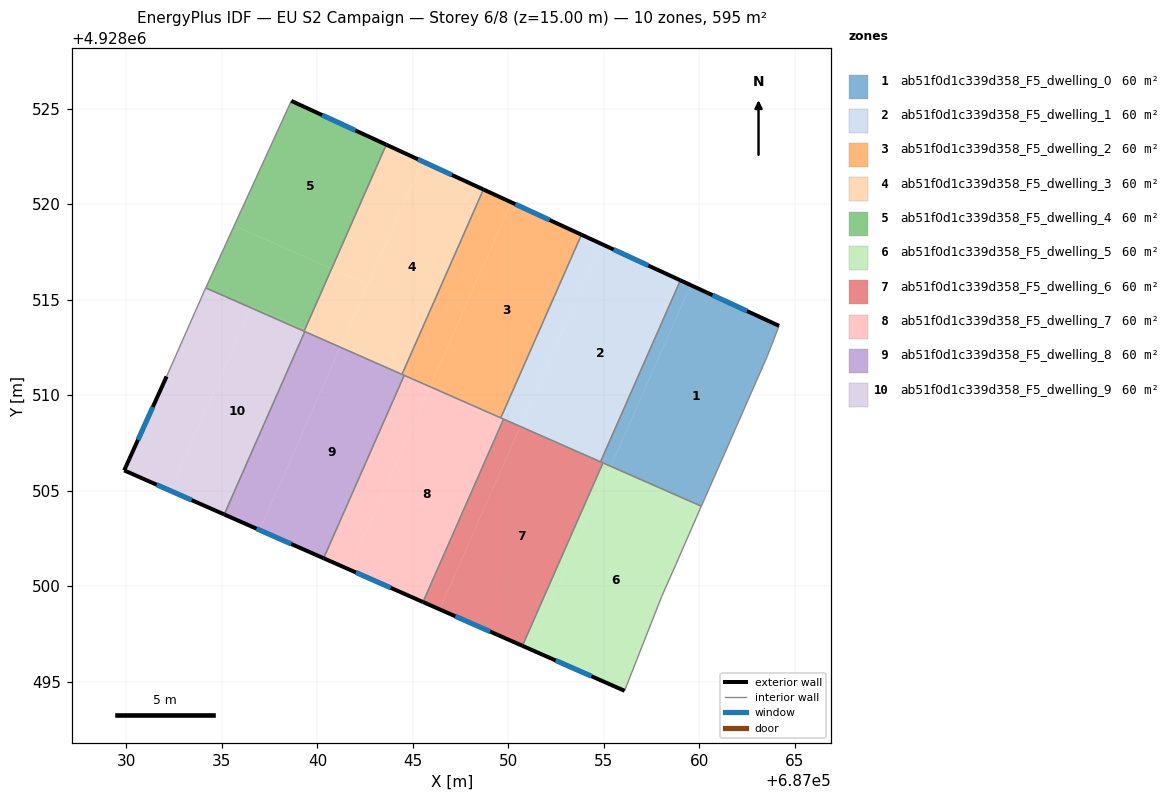
=== STOREY PLAN SPEC (per zone: floor XY polygon, exterior-wall plan segments, windows/doors) ===
zone 1: ab51f0d1c339d358_F5_dwelling_0  (59.5 m²)
  floor: (687064.17, 4928513.63) (687063.55, 4928512.03) (687060.32, 4928504.68) (687060.10, 4928504.19) (687055.36, 4928506.27) (687059.54, 4928515.76)
  floor: (687059.54, 4928515.76) (687055.36, 4928506.27) (687054.82, 4928506.51) (687059.01, 4928516.01)
  exterior wall: (687064.17, 4928513.63) – (687059.01, 4928516.01)  [5.7 m]
    window: (687062.49, 4928514.40) – (687060.69, 4928515.24)  [2.1 m²]
  interior walls: 6
zone 2: ab51f0d1c339d358_F5_dwelling_1  (59.5 m²)
  floor: (687059.01, 4928516.01) (687054.82, 4928506.51) (687050.62, 4928508.36) (687054.84, 4928517.93)
  floor: (687050.63, 4928508.38) (687050.62, 4928508.36) (687049.60, 4928508.81) (687049.61, 4928508.83)
  floor: (687054.84, 4928517.93) (687050.63, 4928508.38) (687049.61, 4928508.83) (687053.83, 4928518.40)
  exterior wall: (687059.01, 4928516.01) – (687053.83, 4928518.40)  [5.7 m]
    window: (687057.32, 4928516.79) – (687055.51, 4928517.62)  [2.1 m²]
  interior walls: 4
zone 3: ab51f0d1c339d358_F5_dwelling_2  (59.5 m²)
  floor: (687053.83, 4928518.40) (687049.61, 4928508.83) (687045.91, 4928510.46) (687050.15, 4928520.10)
  floor: (687050.15, 4928520.10) (687045.93, 4928510.50) (687044.45, 4928511.15) (687048.69, 4928520.77)
  floor: (687049.61, 4928508.82) (687049.60, 4928508.81) (687045.90, 4928510.44) (687045.91, 4928510.46)
  floor: (687045.93, 4928510.50) (687045.90, 4928510.44) (687044.43, 4928511.09) (687044.45, 4928511.15)
  exterior wall: (687053.83, 4928518.40) – (687048.69, 4928520.77)  [5.7 m]
    window: (687052.16, 4928519.17) – (687050.36, 4928520.00)  [2.1 m²]
  interior walls: 4
zone 4: ab51f0d1c339d358_F5_dwelling_3  (59.5 m²)
  floor: (687048.69, 4928520.77) (687044.45, 4928511.15) (687041.22, 4928512.57) (687045.48, 4928522.25)
  floor: (687045.48, 4928522.25) (687042.64, 4928515.79) (687040.75, 4928516.62) (687043.61, 4928523.12)
  floor: (687044.45, 4928511.15) (687044.43, 4928511.09) (687041.20, 4928512.51) (687041.22, 4928512.57)
  floor: (687042.64, 4928515.79) (687041.24, 4928512.61) (687039.35, 4928513.45) (687040.75, 4928516.62)
  floor: (687041.24, 4928512.61) (687041.20, 4928512.51) (687039.30, 4928513.35) (687039.35, 4928513.45)
  exterior wall: (687048.69, 4928520.77) – (687043.61, 4928523.12)  [5.6 m]
    window: (687047.04, 4928521.53) – (687045.26, 4928522.35)  [2.1 m²]
  interior walls: 4
zone 5: ab51f0d1c339d358_F5_dwelling_4  (59.5 m²)
  floor: (687040.75, 4928516.62) (687039.35, 4928513.45) (687036.56, 4928514.67) (687036.51, 4928514.58) (687034.15, 4928515.62) (687035.64, 4928518.87)
  floor: (687043.61, 4928523.12) (687039.30, 4928513.35) (687036.51, 4928514.58) (687036.56, 4928514.67) (687039.35, 4928513.45) (687040.75, 4928516.62) (687035.64, 4928518.87) (687038.63, 4928525.41)
  exterior wall: (687043.61, 4928523.12) – (687038.63, 4928525.41)  [5.5 m]
    window: (687041.99, 4928523.86) – (687040.25, 4928524.66)  [2.0 m²]
  interior walls: 3
zone 6: ab51f0d1c339d358_F5_dwelling_5  (59.5 m²)
  floor: (687060.05, 4928504.06) (687059.99, 4928503.94) (687058.76, 4928501.12) (687058.02, 4928499.45) (687056.08, 4928494.52) (687051.15, 4928496.70) (687055.31, 4928506.15)
  floor: (687055.35, 4928506.25) (687051.15, 4928496.70) (687050.73, 4928496.88) (687054.94, 4928506.43)
  floor: (687060.10, 4928504.19) (687060.05, 4928504.06) (687055.31, 4928506.15) (687055.36, 4928506.27)
  floor: (687055.36, 4928506.27) (687055.35, 4928506.25) (687054.94, 4928506.43) (687054.95, 4928506.45)
  exterior wall: (687050.73, 4928496.88) – (687056.08, 4928494.52)  [5.8 m]
    window: (687052.47, 4928496.11) – (687054.34, 4928495.29)  [2.1 m²]
  interior walls: 6
zone 7: ab51f0d1c339d358_F5_dwelling_6  (59.5 m²)
  floor: (687054.94, 4928506.43) (687050.73, 4928496.88) (687046.40, 4928498.78) (687050.61, 4928508.34)
  floor: (687050.62, 4928508.36) (687046.40, 4928498.78) (687045.53, 4928499.17) (687049.75, 4928508.75)
  floor: (687054.95, 4928506.45) (687054.94, 4928506.43) (687050.61, 4928508.34) (687050.62, 4928508.36)
  exterior wall: (687045.53, 4928499.17) – (687050.73, 4928496.88)  [5.7 m]
    window: (687047.22, 4928498.42) – (687049.04, 4928497.62)  [2.1 m²]
  interior walls: 4
zone 8: ab51f0d1c339d358_F5_dwelling_7  (59.5 m²)
  floor: (687049.75, 4928508.75) (687045.53, 4928499.17) (687041.68, 4928500.86) (687045.90, 4928510.44)
  floor: (687045.90, 4928510.44) (687041.68, 4928500.86) (687040.33, 4928501.46) (687044.55, 4928511.04)
  exterior wall: (687040.33, 4928501.46) – (687045.53, 4928499.17)  [5.7 m]
    window: (687042.02, 4928500.72) – (687043.84, 4928499.91)  [2.1 m²]
  interior walls: 4
zone 9: ab51f0d1c339d358_F5_dwelling_8  (59.5 m²)
  floor: (687044.55, 4928511.04) (687040.33, 4928501.46) (687036.98, 4928502.94) (687041.20, 4928512.51)
  floor: (687041.20, 4928512.51) (687036.98, 4928502.94) (687035.12, 4928503.75) (687039.34, 4928513.33)
  exterior wall: (687035.12, 4928503.75) – (687040.33, 4928501.46)  [5.7 m]
    window: (687036.81, 4928503.01) – (687038.63, 4928502.21)  [2.1 m²]
  interior walls: 4
zone 10: ab51f0d1c339d358_F5_dwelling_9  (59.5 m²)
  floor: (687039.34, 4928513.33) (687035.12, 4928503.75) (687032.30, 4928505.00) (687036.51, 4928514.58)
  floor: (687036.51, 4928514.58) (687032.30, 4928505.00) (687029.88, 4928506.06) (687032.10, 4928510.98) (687034.06, 4928515.42) (687034.15, 4928515.62)
  exterior wall: (687029.88, 4928506.06) – (687035.12, 4928503.75)  [5.7 m]
    window: (687031.59, 4928505.31) – (687033.42, 4928504.50)  [2.1 m²]
  exterior wall: (687032.10, 4928510.98) – (687029.88, 4928506.06)  [5.4 m]
    window: (687031.38, 4928509.38) – (687030.60, 4928507.66)  [2.0 m²]
  interior walls: 5

=== DERIVED (storey summary) ===
Building: EU S2 Campaign
Storey: 6 of 8  (floor level z = 15.00 m)
Storey gross floor area: 595.1 m²
Zones on this storey: 10
  - ab51f0d1c339d358_F5_dwelling_0: floor 59.5 m²; exterior wall 5.7 m (17.1 m²); 1 window(s) 2.1 m²; WWR 12.2%
  - ab51f0d1c339d358_F5_dwelling_1: floor 59.5 m²; exterior wall 5.7 m (17.1 m²); 1 window(s) 2.1 m²; WWR 12.2%
  - ab51f0d1c339d358_F5_dwelling_2: floor 59.5 m²; exterior wall 5.7 m (17.0 m²); 1 window(s) 2.1 m²; WWR 12.2%
  - ab51f0d1c339d358_F5_dwelling_3: floor 59.5 m²; exterior wall 5.6 m (16.8 m²); 1 window(s) 2.1 m²; WWR 12.2%
  - ab51f0d1c339d358_F5_dwelling_4: floor 59.5 m²; exterior wall 5.5 m (16.4 m²); 1 window(s) 2.0 m²; WWR 12.2%
  - ab51f0d1c339d358_F5_dwelling_5: floor 59.5 m²; exterior wall 5.8 m (17.5 m²); 1 window(s) 2.1 m²; WWR 12.2%
  - ab51f0d1c339d358_F5_dwelling_6: floor 59.5 m²; exterior wall 5.7 m (17.1 m²); 1 window(s) 2.1 m²; WWR 12.2%
  - ab51f0d1c339d358_F5_dwelling_7: floor 59.5 m²; exterior wall 5.7 m (17.1 m²); 1 window(s) 2.1 m²; WWR 12.2%
  - ab51f0d1c339d358_F5_dwelling_8: floor 59.5 m²; exterior wall 5.7 m (17.1 m²); 1 window(s) 2.1 m²; WWR 12.2%
  - ab51f0d1c339d358_F5_dwelling_9: floor 59.5 m²; exterior wall 11.1 m (33.4 m²); 2 window(s) 4.1 m²; WWR 12.2%
Zone adjacency (shared interzone walls):
  - ab51f0d1c339d358_F5_dwelling_0 ↔ ab51f0d1c339d358_F5_dwelling_1
  - ab51f0d1c339d358_F5_dwelling_0 ↔ ab51f0d1c339d358_F5_dwelling_5
  - ab51f0d1c339d358_F5_dwelling_0 ↔ ab51f0d1c339d358_F5_dwelling_6
  - ab51f0d1c339d358_F5_dwelling_1 ↔ ab51f0d1c339d358_F5_dwelling_2
  - ab51f0d1c339d358_F5_dwelling_1 ↔ ab51f0d1c339d358_F5_dwelling_6
  - ab51f0d1c339d358_F5_dwelling_1 ↔ ab51f0d1c339d358_F5_dwelling_7
  - ab51f0d1c339d358_F5_dwelling_2 ↔ ab51f0d1c339d358_F5_dwelling_3
  - ab51f0d1c339d358_F5_dwelling_2 ↔ ab51f0d1c339d358_F5_dwelling_7
  - ab51f0d1c339d358_F5_dwelling_2 ↔ ab51f0d1c339d358_F5_dwelling_8
  - ab51f0d1c339d358_F5_dwelling_3 ↔ ab51f0d1c339d358_F5_dwelling_4
  - ab51f0d1c339d358_F5_dwelling_3 ↔ ab51f0d1c339d358_F5_dwelling_8
  - ab51f0d1c339d358_F5_dwelling_3 ↔ ab51f0d1c339d358_F5_dwelling_9
  - ab51f0d1c339d358_F5_dwelling_4 ↔ ab51f0d1c339d358_F5_dwelling_9
  - ab51f0d1c339d358_F5_dwelling_5 ↔ ab51f0d1c339d358_F5_dwelling_6
  - ab51f0d1c339d358_F5_dwelling_6 ↔ ab51f0d1c339d358_F5_dwelling_7
  - ab51f0d1c339d358_F5_dwelling_7 ↔ ab51f0d1c339d358_F5_dwelling_8
  - ab51f0d1c339d358_F5_dwelling_8 ↔ ab51f0d1c339d358_F5_dwelling_9